Run: headless pygame with SDL's dummy video driver; simulated clock (each Clock.tick advances the game by its frame time, no real sleeping); random seed 0; keys injected as events and as key.get_pressed() state; mouse plan: one left click at the window centre at the start of phase 2, then a move to the lower-right quarter at the start of phase 3.
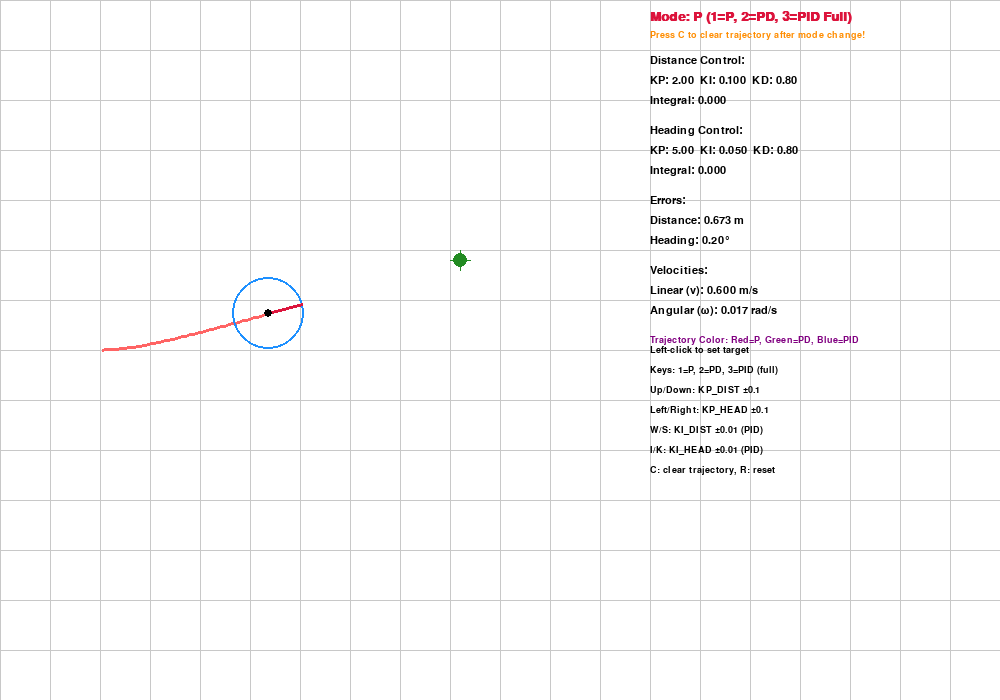
Frame 1 of 4 · flips 1–60 · no input
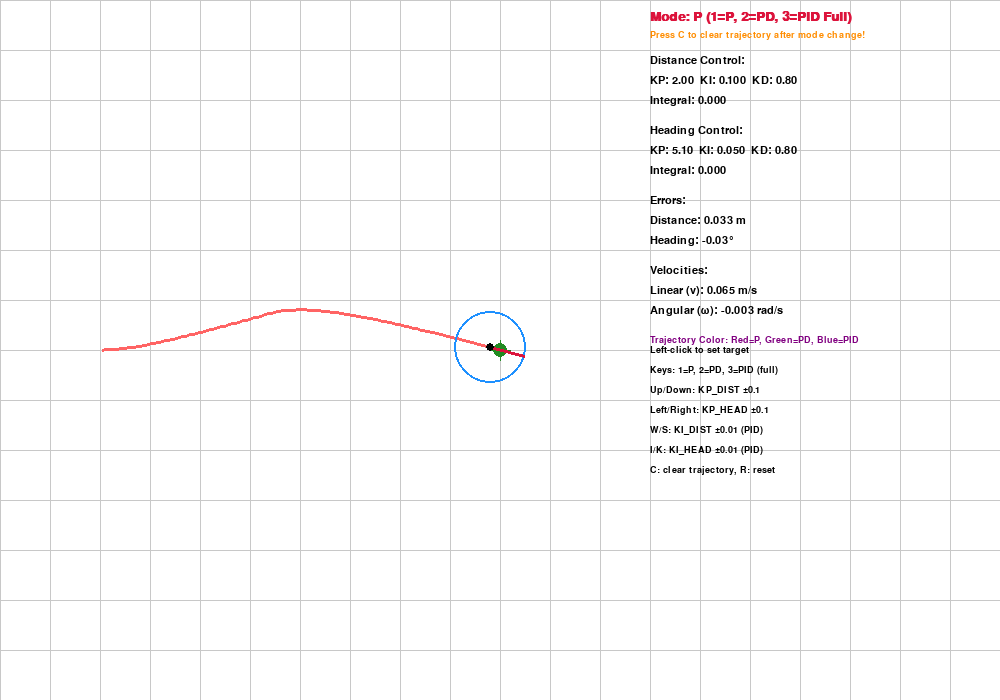
Frame 2 of 4 · flips 61–180 · clicked the window centre · tapped SPACE, RETURN · held RIGHT (→), D
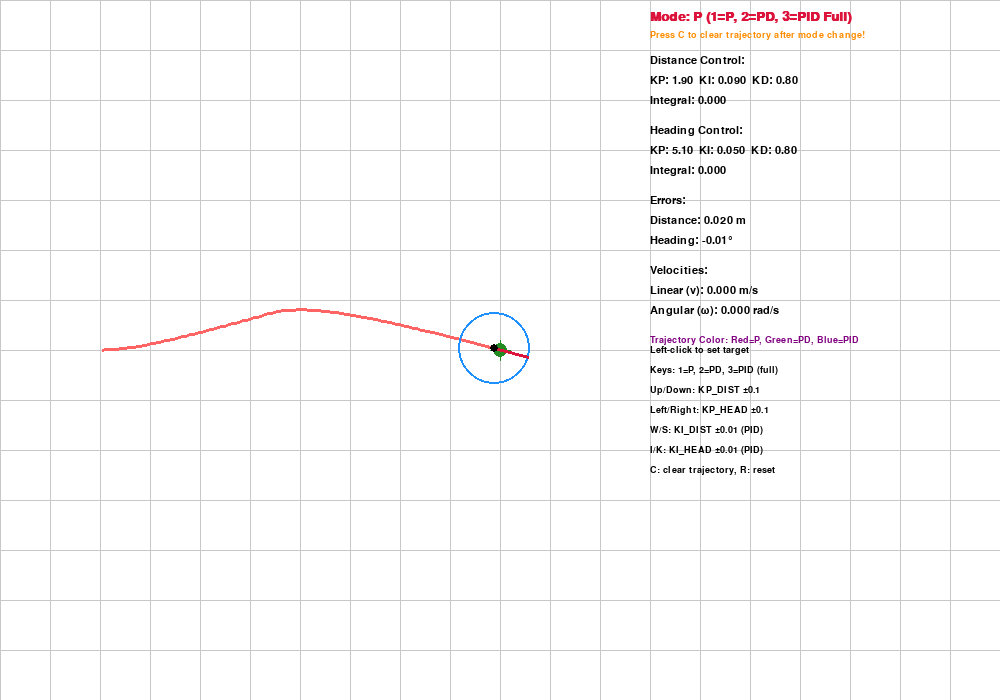
Frame 3 of 4 · flips 181–300 · moved the mouse to the lower-right quarter · held DOWN (↓), S
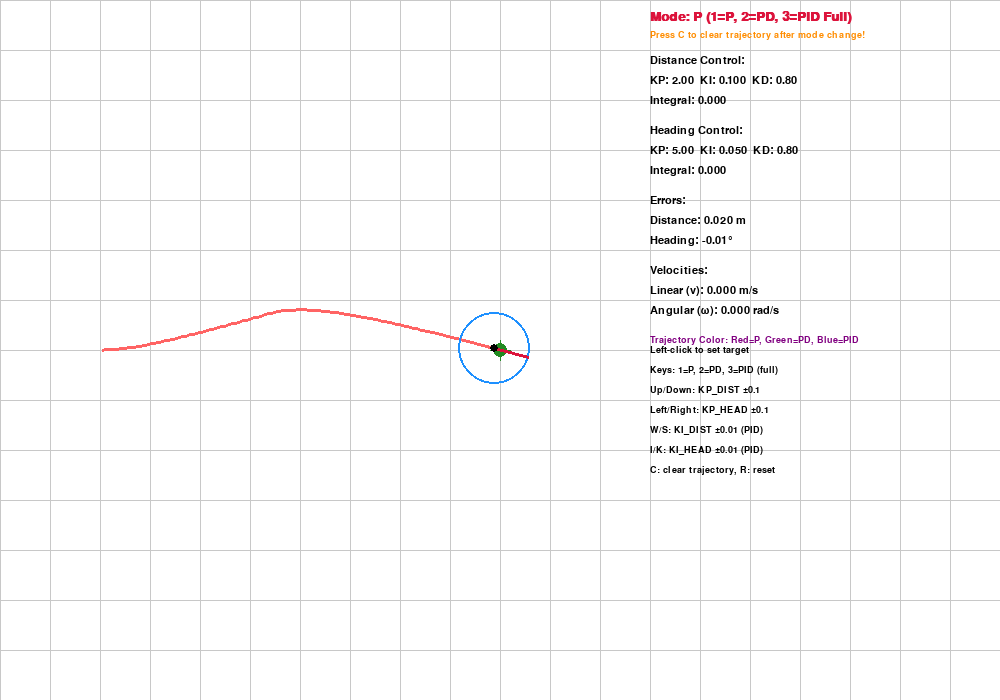
Frame 4 of 4 · flips 301–420 · held LEFT (←), A, UP (↑), W

The pygame program that drew these frames:

# Robotics and Intelligent Systems - IE4060
# Differential Drive Robot Simulation (P, PD, PID controllers)
# Author: Dayarathne S.H.N.R.
# ID: IT22581198
# Run: python assignment_ddr.py
# Requires: pygame, math, collections

import pygame
import math
import sys
from collections import deque

# Simulation Parameters
SCREEN_WIDTH = 1000       # Window width in pixels
SCREEN_HEIGHT = 700       # Window height in pixels
FPS = 60                  # Frames per second

# Robot physical parameters
WHEEL_RADIUS = 0.03       # Radius of wheels in meters
WHEEL_BASE = 0.18         # Distance between wheels (L) in meters
SCALE = 300               # Pixels per meter for display scaling

# Controller default gains
KP_DIST = 2.0             # Proportional gain for distance
KD_DIST = 0.8             # Derivative gain for distance (for PD/PID)
KI_DIST = 0.1             # Integral gain for distance (for PID)
KP_HEADING = 5.0          # Proportional gain for heading control
KI_HEADING = 0.05         # Integral gain for heading control (PID)
KD_HEADING = 0.8          # Derivative gain for heading control (PD/PID)

# Anti-windup limits for integral controllers
MAX_INTEGRAL_DIST = 1.0   # Maximum integral value for distance error
MAX_INTEGRAL_HEADING = 1.0 # Maximum integral value for heading error

# Stopping thresholds
DIST_THRESHOLD = 0.02     # Minimum distance to target (meters)
HEADING_THRESHOLD = 0.03  # Minimum heading error (radians)

# Trajectory history length
MAX_TRAIL = 10000         # Maximum number of points to store in trajectory

# Colors used in simulation
WHITE = (255, 255, 255)
BLACK = (0, 0, 0)
RED = (220, 20, 60)
GREEN = (34, 139, 34)
BLUE = (30, 144, 255)
GRAY = (200, 200, 200)
YELLOW = (255, 215, 0)

# Utility function to wrap angles to [-pi, pi]
def wrap_angle(angle):
    while angle > math.pi:
        angle -= 2*math.pi
    while angle < -math.pi:
        angle += 2*math.pi
    return angle

# Utility function to compute Euclidean distance
def dist(a, b):
    return math.hypot(a[0]-b[0], a[1]-b[1])

# Robot Class
class DifferentialDriveRobot:
    # Class representing a differential drive robot with wheel velocities,
    # pose updates, and trajectory tracking
    def __init__(self, x=0.0, y=0.0, theta=0.0):
        self.x = x                      # Robot x-position (meters)
        self.y = y                      # Robot y-position (meters)
        self.theta = theta              # Robot orientation (radians)
        
        self.omega_r = 0.0              # Right wheel angular velocity (rad/s)
        self.omega_l = 0.0              # Left wheel angular velocity (rad/s)

        # Controller state variables
        self.prev_dist_error = 0.0
        self.prev_heading_error = 0.0
        self.integral_dist_error = 0.0
        self.integral_heading_error = 0.0

        # Trajectory storage for visualization
        self.traj = deque(maxlen=MAX_TRAIL)

    def forward_kinematics(self, omega_l, omega_r):
        # Compute robot linear and angular velocity from wheel velocities
        v = WHEEL_RADIUS * 0.5 * (omega_r + omega_l)
        omega = WHEEL_RADIUS / WHEEL_BASE * (omega_r - omega_l)
        return v, omega

    def inverse_kinematics(self, v, omega):
        # Compute wheel velocities required for given linear and angular velocity
        omega_r = (2.0 * v + omega * WHEEL_BASE) / (2.0 * WHEEL_RADIUS)
        omega_l = (2.0 * v - omega * WHEEL_BASE) / (2.0 * WHEEL_RADIUS)
        return omega_l, omega_r

    def set_wheel_omegas(self, omega_l, omega_r):
        # Set robot wheel velocities
        self.omega_l = omega_l
        self.omega_r = omega_r

    def update(self, dt):
        # Update robot pose using forward kinematics and integration
        v, omega = self.forward_kinematics(self.omega_l, self.omega_r)
        self.x += v * math.cos(self.theta) * dt
        self.y += v * math.sin(self.theta) * dt
        self.theta += omega * dt
        self.theta = wrap_angle(self.theta)

        # Append new pose to trajectory with current control mode
        self.traj.append((self.x, self.y, controllers.mode))

    def reset_controller_state(self):
        # Reset integral and previous errors (useful when changing modes/targets)
        self.prev_dist_error = 0.0
        self.prev_heading_error = 0.0
        self.integral_dist_error = 0.0
        self.integral_heading_error = 0.0

# Controllers Class
class Controllers:
    # Implements P, PD, and PID controllers for distance and heading
    def __init__(self):
        # Controller gains
        self.kp_dist = KP_DIST
        self.kd_dist = KD_DIST
        self.ki_dist = KI_DIST
        self.kp_head = KP_HEADING
        self.ki_head = KI_HEADING
        self.kd_head = KD_HEADING

        # Default controller mode
        self.mode = 'P'

    def compute_control(self, robot, target, dt):
        # Compute control outputs: linear velocity v and angular velocity omega
        rx, ry, rtheta = robot.x, robot.y, robot.theta
        tx, ty = target

        # Distance and heading errors
        dx = tx - rx
        dy = ty - ry
        dist_err = math.hypot(dx, dy)
        desired_heading = math.atan2(dy, dx)
        heading_err = wrap_angle(desired_heading - rtheta)

        # Distance control
        v = 0.0
        if self.mode == 'P':
            v = self.kp_dist * dist_err
            robot.integral_dist_error = 0.0
        elif self.mode == 'PD':
            d_err = (dist_err - robot.prev_dist_error) / dt if dt > 0 else 0.0
            v = self.kp_dist * dist_err + self.kd_dist * d_err
            robot.integral_dist_error = 0.0
        elif self.mode == 'PID':
            robot.integral_dist_error += dist_err * dt
            robot.integral_dist_error = max(-MAX_INTEGRAL_DIST, min(MAX_INTEGRAL_DIST, robot.integral_dist_error))
            d_err = (dist_err - robot.prev_dist_error) / dt if dt > 0 else 0.0
            v = self.kp_dist * dist_err + self.ki_dist * robot.integral_dist_error + self.kd_dist * d_err

        # Limit linear velocity
        max_v = 0.6
        v = max(-max_v, min(max_v, v))

        # Heading control
        omega = 0.0
        de_heading = (heading_err - robot.prev_heading_error) / dt if dt > 0 else 0.0
        if self.mode == 'P':
            omega = self.kp_head * heading_err
            robot.integral_heading_error = 0.0
        elif self.mode == 'PD':
            omega = self.kp_head * heading_err + self.kd_head * de_heading
            robot.integral_heading_error = 0.0
        elif self.mode == 'PID':
            robot.integral_heading_error += heading_err * dt
            robot.integral_heading_error = max(-MAX_INTEGRAL_HEADING, min(MAX_INTEGRAL_HEADING, robot.integral_heading_error))
            omega = self.kp_head * heading_err + self.ki_head * robot.integral_heading_error + self.kd_head * de_heading

        # Limit angular velocity
        max_omega = 4.0
        omega = max(-max_omega, min(max_omega, omega))

        # Store current errors for derivative calculations
        robot.prev_dist_error = dist_err
        robot.prev_heading_error = heading_err

        # Stop robot if close enough to target
        if dist_err < DIST_THRESHOLD:
            v = 0.0
            omega = 0.0
            robot.integral_dist_error = 0.0
            robot.integral_heading_error = 0.0

        return v, omega, dist_err, heading_err

# Drawing helpers for Pygame
def meters_to_pixels(x_m, y_m):
    # Convert meters to pixels for screen display
    px = int(100 + x_m * SCALE)
    py = int(SCREEN_HEIGHT/2 - y_m * SCALE)
    return px, py

def draw_robot(screen, robot):
    # Draw robot body and heading
    rx, ry = meters_to_pixels(robot.x, robot.y)
    radius = int(0.12 * SCALE)
    pygame.draw.circle(screen, BLUE, (rx, ry), radius, 2)
    hx = rx + int(math.cos(robot.theta) * radius)
    hy = ry - int(math.sin(robot.theta) * radius)
    pygame.draw.line(screen, RED, (rx, ry), (hx, hy), 3)
    pygame.draw.circle(screen, BLACK, (rx, ry), 4)

def draw_target(screen, target):
    # Draw target as green cross
    tx, ty = meters_to_pixels(target[0], target[1])
    pygame.draw.circle(screen, GREEN, (tx, ty), 7)
    pygame.draw.line(screen, GREEN, (tx-10, ty), (tx+10, ty), 1)
    pygame.draw.line(screen, GREEN, (tx, ty-10), (tx, ty+10), 1)

def draw_trajectory(screen, traj):
    # Draw trajectory using colors for different controller modes
    if len(traj) < 2:
        return
    for i in range(1, len(traj)):
        x1, y1, mode1 = traj[i-1]
        x2, y2, mode2 = traj[i]
        px1, py1 = meters_to_pixels(x1, y1)
        px2, py2 = meters_to_pixels(x2, y2)
        if mode1 == 'P':
            color = (255, 100, 100)
        elif mode1 == 'PD':
            color = (100, 255, 100)
        else:
            color = (100, 100, 255)
        pygame.draw.line(screen, color, (px1, py1), (px2, py2), 3)

def draw_text(screen, text, x, y, size=18, color=BLACK):
    # Helper function to draw text on screen
    font = pygame.font.SysFont('Arial', size, bold=(size >= 20))
    surf = font.render(text, True, color)
    screen.blit(surf, (x, y))

# Main simulation loop
def run_simulation():
    pygame.init()
    screen = pygame.display.set_mode((SCREEN_WIDTH, SCREEN_HEIGHT))
    pygame.display.set_caption("Differential Drive Robot Simulation - P / PD / PID (Full)")
    clock = pygame.time.Clock()

    global controllers
    robot = DifferentialDriveRobot(x=0.0, y=0.0, theta=0.0)
    controllers = Controllers()
    target = (1.2, 0.3)  # Default target
    running = True
    time_elapsed = 0.0

    # Instructions displayed on screen
    instructions = [
        "Left-click to set target",
        "Keys: 1=P, 2=PD, 3=PID (full)",
        "Up/Down: KP_DIST ±0.1",
        "Left/Right: KP_HEAD ±0.1",
        "W/S: KI_DIST ±0.01 (PID)",
        "I/K: KI_HEAD ±0.01 (PID)",
        "C: clear trajectory, R: reset",
    ]

    while running:
        dt = clock.tick(FPS) / 1000.0
        time_elapsed += dt

        # Handle user input events
        for event in pygame.event.get():
            if event.type == pygame.QUIT:
                running = False
                break
            elif event.type == pygame.MOUSEBUTTONDOWN:
                if event.button == 1:
                    mx, my = event.pos
                    tx = (mx - 100) / SCALE
                    ty = (SCREEN_HEIGHT/2 - my) / SCALE
                    target = (tx, ty)
                    robot.reset_controller_state()
            elif event.type == pygame.KEYDOWN:
                if event.key == pygame.K_1:
                    controllers.mode = 'P'
                    robot.reset_controller_state()
                elif event.key == pygame.K_2:
                    controllers.mode = 'PD'
                    robot.reset_controller_state()
                elif event.key == pygame.K_3:
                    controllers.mode = 'PID'
                    robot.reset_controller_state()
                elif event.key == pygame.K_c:
                    robot.traj.clear()
                elif event.key == pygame.K_r:
                    robot = DifferentialDriveRobot(x=0.0, y=0.0, theta=0.0)
                    controllers = Controllers()
                elif event.key == pygame.K_UP:
                    controllers.kp_dist += 0.1
                elif event.key == pygame.K_DOWN:
                    controllers.kp_dist = max(0.0, controllers.kp_dist - 0.1)
                elif event.key == pygame.K_w:
                    controllers.ki_dist += 0.01
                elif event.key == pygame.K_s:
                    controllers.ki_dist = max(0.0, controllers.ki_dist - 0.01)
                elif event.key == pygame.K_LEFT:
                    controllers.kp_head = max(0.0, controllers.kp_head - 0.1)
                elif event.key == pygame.K_RIGHT:
                    controllers.kp_head += 0.1
                elif event.key == pygame.K_i:
                    controllers.ki_head += 0.01
                elif event.key == pygame.K_k:
                    controllers.ki_head = max(0.0, controllers.ki_head - 0.01)

        # Compute control commands
        v, omega, dist_err, heading_err = controllers.compute_control(robot, target, dt)
        omega_l, omega_r = robot.inverse_kinematics(v, omega)
        robot.set_wheel_omegas(omega_l, omega_r)
        robot.update(dt)

        # Draw background and grid
        screen.fill(WHITE)
        for gx in range(0, SCREEN_WIDTH, 50):
            pygame.draw.line(screen, GRAY, (gx, 0), (gx, SCREEN_HEIGHT), 1)
        for gy in range(0, SCREEN_HEIGHT, 50):
            pygame.draw.line(screen, GRAY, (0, gy), (SCREEN_WIDTH, gy), 1)

        # Draw simulation elements
        draw_trajectory(screen, robot.traj)
        draw_target(screen, target)
        draw_robot(screen, robot)

        # Display controller parameters and errors
        mode_color = RED if controllers.mode == 'P' else (GREEN if controllers.mode == 'PD' else BLUE)
        draw_text(screen, f"Mode: {controllers.mode} (1=P, 2=PD, 3=PID Full)", 650, 10, color=mode_color, size=20)
        draw_text(screen, "Press C to clear trajectory after mode change!", 650, 30, size=14, color=(255, 140, 0))
        draw_text(screen, f"Distance Control:", 650, 55, size=16)
        draw_text(screen, f"KP: {controllers.kp_dist:.2f}  KI: {controllers.ki_dist:.3f}  KD: {controllers.kd_dist:.2f}", 650, 75, size=16)
        draw_text(screen, f"Integral: {robot.integral_dist_error:.3f}", 650, 95, size=16)
        draw_text(screen, f"Heading Control:", 650, 125, size=16)
        draw_text(screen, f"KP: {controllers.kp_head:.2f}  KI: {controllers.ki_head:.3f}  KD: {controllers.kd_head:.2f}", 650, 145, size=16)
        draw_text(screen, f"Integral: {robot.integral_heading_error:.3f}", 650, 165, size=16)
        draw_text(screen, f"Errors:", 650, 195, size=16)
        draw_text(screen, f"Distance: {dist_err:.3f} m", 650, 215, size=16)
        draw_text(screen, f"Heading: {math.degrees(heading_err):.2f}°", 650, 235, size=16)
        draw_text(screen, f"Velocities:", 650, 265, size=16)
        draw_text(screen, f"Linear (v): {v:.3f} m/s", 650, 285, size=16)
        draw_text(screen, f"Angular (ω): {omega:.3f} rad/s", 650, 305, size=16)

        yline = 345
        draw_text(screen, "Trajectory Color: Red=P, Green=PD, Blue=PID", 650, 335, size=14, color=(128, 0, 128))
        for ins in instructions:
            draw_text(screen, ins, 650, yline, size=14, color=BLACK)
            yline += 20

        pygame.display.flip()

    pygame.quit()
    sys.exit()

if __name__ == "__main__":
    run_simulation()
